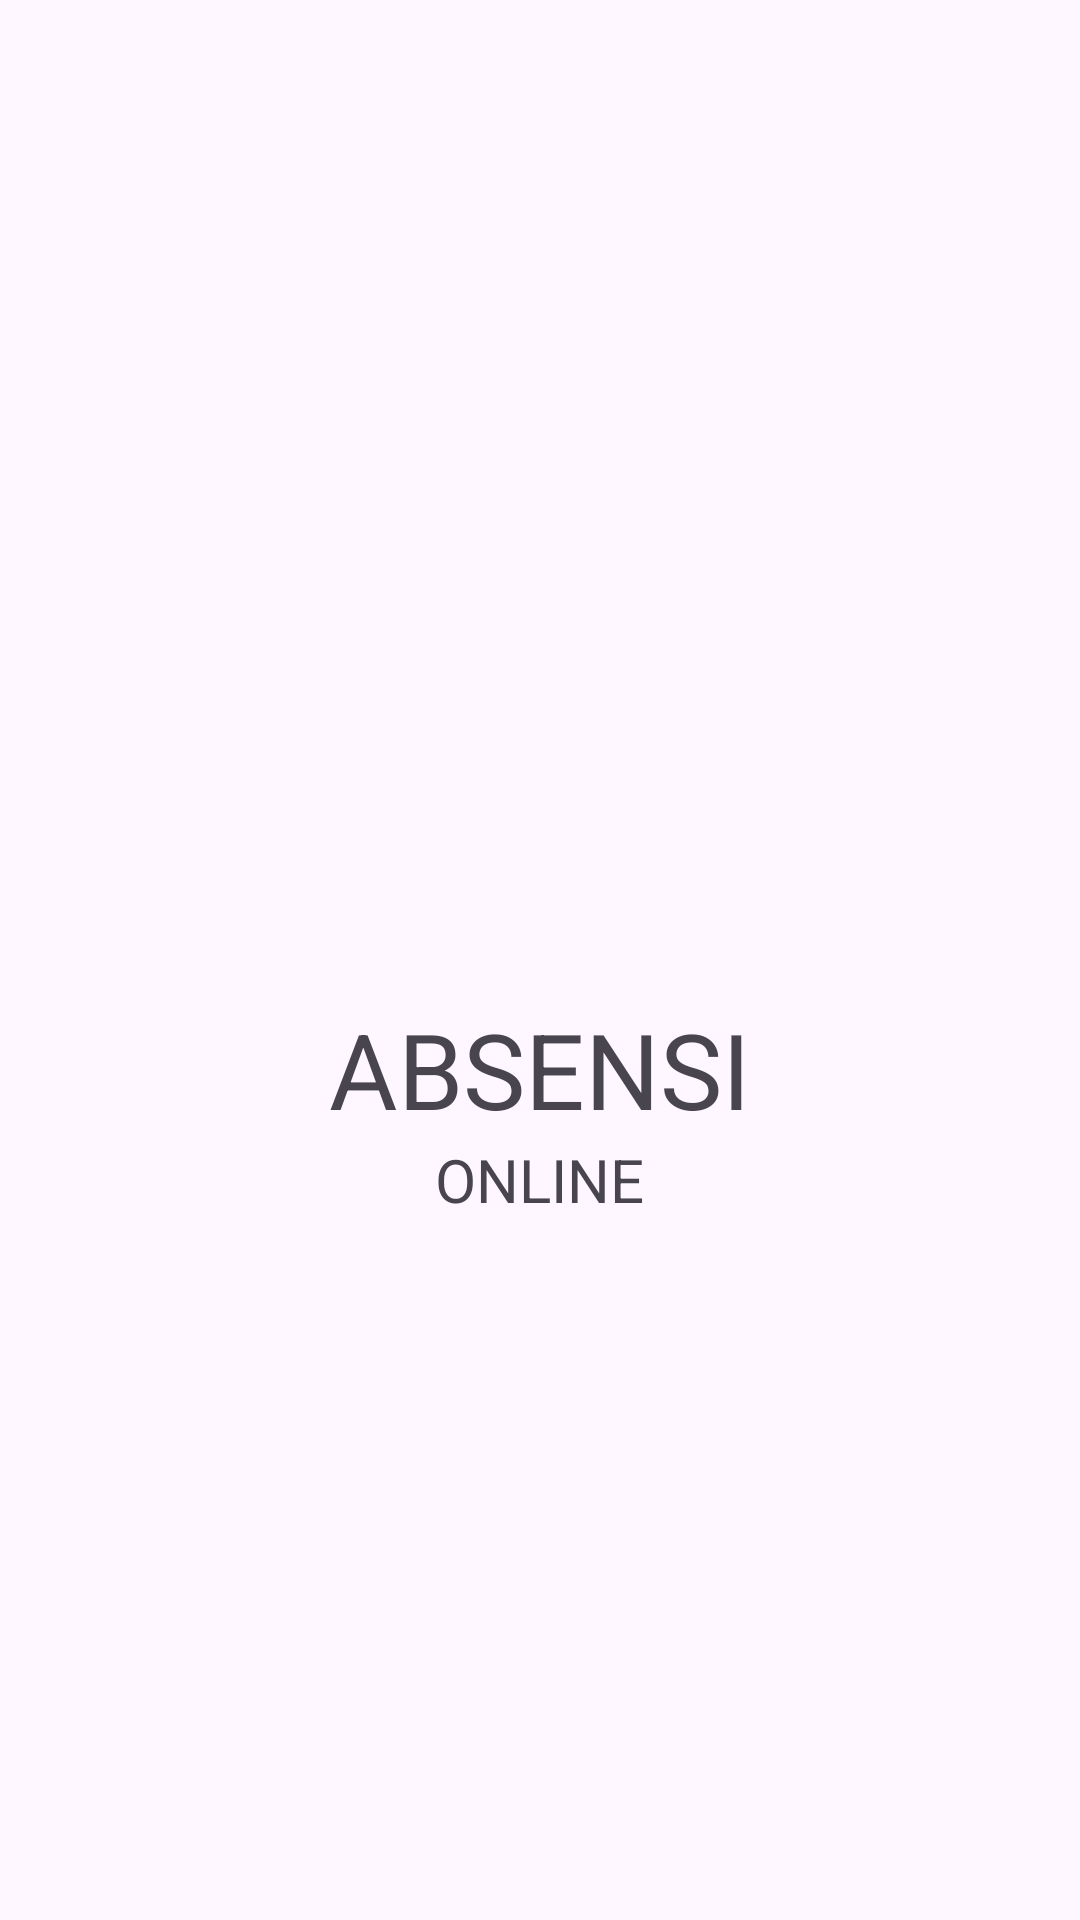

Here is an Android app screen rendered from its layout file. Give the layout XML and the strings, colors and styles it references.
<!-- AndroidManifest.xml: application theme Theme.AbsensiApp -->
<!-- res/layout/fragment_splash_screen.xml -->
<?xml version="1.0" encoding="utf-8"?>
<RelativeLayout xmlns:android="http://schemas.android.com/apk/res/android"
    xmlns:tools="http://schemas.android.com/tools"
    android:layout_width="match_parent"
    android:layout_height="match_parent"
    tools:context=".SplashScreenFragment">

    

    <LinearLayout
        android:layout_width="wrap_content"
        android:layout_height="wrap_content"
        android:layout_centerInParent="true"
        android:orientation="vertical">
        <ImageView
            android:layout_width="100dp"
            android:layout_height="100dp"
            android:layout_gravity="center"
            android:src="@drawable/main_logo"/>

        <TextView
            android:layout_width="wrap_content"
            android:layout_height="wrap_content"
            android:text="ABSENSI"
            android:layout_gravity="center"
            android:textSize="35sp"/>

        <TextView
            android:layout_width="wrap_content"
            android:layout_height="wrap_content"
            android:text="ONLINE"
            android:layout_gravity="center"
            android:textSize="20sp"/>
    </LinearLayout>

</RelativeLayout>
<!-- resources referenced by this layout -->
<resources>
  <style name="Theme.AbsensiApp" parent="Base.Theme.AbsensiApp" />
  <style name="Base.Theme.AbsensiApp" parent="Theme.Material3.DayNight.NoActionBar">
          
          
      </style>
</resources>
